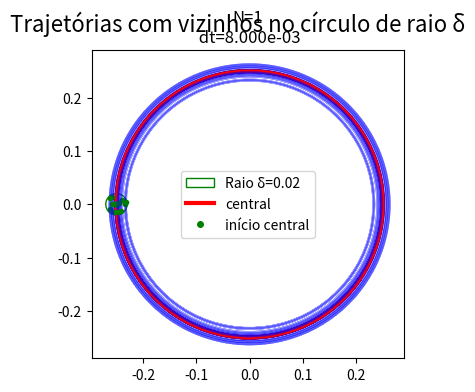

Python code for this plot:
from matplotlib import pyplot as plt
import numpy as cp 
from itertools import product

#===========================================================================================================================
#---------------------------------------------------------------------------------------------------------------------------
#===========================================================================================================================
class solve_RK4():
    """
    O objetivo dessa classe é resolver uma edo da forma. 
    r' = V(t, r)
    r(0) = r0
    """

    def __init__(self, func, r0, t0, dt, t_max):
        self.func = func
        self.r = [r0]
        self.t = [t0]
        self.dt = dt
        self.t_max = t_max
    def proximo_passo(self, i):
        ri = self.r[i]
        ti = self.t[i]
        dt = self.dt
        k1 = self.func(ti, ri) 
        k2 = self.func(ti + dt/2, ri + dt/2 *k1)
        k3 = self.func(ti + dt/2, ri + dt/2 * k2)
        k4 = self.func(ti + dt, ri + dt*k3)
        return ri + dt/6 * (k1 + 2*k2 +  2*k3 + k4)
    def fazer(self):
        dt = self.dt
        i= 0
        while self.t[-1] < self.t_max:
            self.r.append(self.proximo_passo(i))
            self.t.append(self.t[i] + dt)
            i += 1 
        return cp.array(self.t), cp.vstack(self.r)

#===========================================================================================================================
#---------------------------------------------------------------------------------------------------------------------------
#===========================================================================================================================
def gerar_tuplas(x, y, n, R):
    if n < 1:
        return [(x, y)]
    deslocs = [[R/(2**i), -R/(2**i)] for i in range(1, n+1)]
    combos = list(product(*deslocs))  
    return [(x + sum(dx), y + sum(dy)) for dx in combos for dy in combos]

#===========================================================================================================================
#---------------------------------------------------------------------------------------------------------------------------
#===========================================================================================================================
class Vector_plot_quarter_division():
    def __init__(self, N_fields, R1, T1, lamb):
        self.N_fields = N_fields
        self.R1 = R1
        self.T1 = T1
        self.lamb = lamb

    def phis_i(self, x,y,i, x0, y0):
        Ri = self.R1 * 2**(-i + 1)
        Ti = self.T1 * self.lamb**(-i + 1)
        r_norm = cp.sqrt((x - x0)**2 + (y - y0)**2)
        return (2*cp.pi*Ri**2/Ti) * cp.exp(-r_norm**2/(2*Ri**2) + 1/2)

    def laplaciano_phis(self, x,y,i, x0, y0):
        Ri = self.R1 * 2**(-i + 1)
        Ti = self.T1 * self.lamb**(-i + 1)
        r2 = (x - x0)**2 + (y - y0)**2
        phi = (2*cp.pi*Ri**2/Ti) * cp.exp(-r2/(2*Ri**2) + 0.5)
        lap = phi * (r2/Ri**4 - 2/Ri**2)
        return lap

    def campos(self, x, y, x0, y0):
        Vx_total = cp.zeros_like(x, dtype=float)
        Vy_total = cp.zeros_like(y, dtype=float)
        phis_total = cp.zeros_like(x, dtype=float)
        lap_total = cp.zeros_like(x, dtype=float)
        pontos = []
        for i in range(1, self.N_fields+1):
            pts = gerar_tuplas(x0, y0, i - 1, self.R1)
            for j, (x0i, y0i) in enumerate(pts):
                ix = j % (2**(i-1))   
                iy = j // (2**(i-1))  
                s = 1 if (ix + iy) % 2 == 0 else -1  
                Ri = self.R1 * 2**(-i + 1)

                phis = self.phis_i(x, y,i, x0i, y0i)
                lap  = self.laplaciano_phis(x, y, i, x0i, y0i)

                phis_total += phis
                lap_total  += lap
                Vx_total += s * (-(y - y0i) / Ri**2) * phis
                Vy_total += s * ((x - x0i) / Ri**2) * phis
            pontos = pontos + pts
        return Vx_total, Vy_total, pontos, phis_total, lap_total

#===========================================================================================================================
#---------------------------------------------------------------------------------------------------------------------------
#===========================================================================================================================

x0, y0 = (0,0)    
N_campos = 1
R1 = 1.0
T1 = 1.0
lamb = 2**(2/3)
campo = Vector_plot_quarter_division(N_fields=N_campos, R1=R1, T1=T1, lamb=lamb)

n = 50
x = cp.linspace(-1.5*campo.R1 + x0, 1.5*campo.R1 + x0, n)
y = cp.linspace(-1.5*campo.R1 + y0, 1.5*campo.R1 + y0, n)
X, Y = cp.meshgrid(x, y)

all_Vx, all_Vy, pts, phis_tot, lap_tot = campo.campos(X, Y, x0, y0)

def func(t, r):
    Vx, Vy, _, _, _ = campo.campos(r[0], r[1], x0, y0)   
    return cp.array([Vx, Vy], dtype=float)

plot = False
resolver_teste = False
plot_centros = False
if resolver_teste:
    ponto_inicial = [-.25, 0]
    t0 = 0
    dt = 0.001
    t_max = 1.5
    resolver = solve_RK4(func, ponto_inicial, t0, dt, t_max)
    t_selved, r_solved = resolver.fazer()

#===========================================================================================================================
#---------------------------------------------------------------------------------------------------------------------------
#===========================================================================================================================

if plot:
    magnitude = cp.hypot(all_Vx, all_Vy)
    xs, ys = zip(*pts)  
    fig, axes = plt.subplots(1, 4, figsize=(22, 5), constrained_layout=True)

    # 1) Campo vetorial + trajetória RK4
    ax = axes[0]
    if resolver_teste:
        x_sol = r_solved[:, 0]
        y_sol = r_solved[:, 1]
        ax.plot(x_sol, y_sol, "r-", lw=2, label="trajetória RK4")
        ax.plot(x_sol[0], y_sol[0], "go", label="início")
        ax.plot(x_sol[-1], y_sol[-1], "ro", label="fim")
    strm = ax.streamplot(X, Y, all_Vx, all_Vy, color=magnitude, cmap="plasma", density=2, linewidth=1)
    if plot_centros:
        ax.scatter(xs, ys, color="black", s=1, label="centros $\\phi_i$")
    ax.set_title(f"Campo vetorial e trajetória (N = {N_campos})")
    ax.axis("equal")
    ax.legend()
    fig.colorbar(strm.lines, ax=ax).set_label("|V|")

    # 2) Módulo do campo vetorial
    ax = axes[1]
    cont_mag = ax.contourf(X, Y, magnitude, levels=100, cmap="plasma")
    ax.set_title("Módulo do campo vetorial $|V(x, y)|$")
    ax.axis("equal")
    fig.colorbar(cont_mag, ax=ax).set_label("|V|")

    # 3) Campo escalar total
    ax = axes[2]
    cont_phi = ax.contourf(X, Y, phis_tot, levels=100, cmap="viridis")
    ax.set_title("Campo escalar total $\\sum_i \\phi_i(x, y)$")
    ax.axis("equal")
    fig.colorbar(cont_phi, ax=ax).set_label("$\\phi_{\\mathrm{total}}$")

    # 4) Laplaciano do campo escalar total
    ax = axes[3]
    cont_lap = ax.contourf(X, Y, lap_tot, levels=100, cmap="inferno")
    ax.set_title("Laplaciano $\\nabla^2 \\sum_i \\phi_i(x, y)$")
    ax.axis("equal")
    fig.colorbar(cont_lap, ax=ax).set_label("$\\nabla^2 \\phi_{\\mathrm{total}}$")

    plt.suptitle("Visualização do Campo Vetorial, Escalar e Laplaciano", fontsize=16)
    plt.show()


#===========================================================================================================================
#---------------------------------------------------------------------------------------------------------------------------
#===========================================================================================================================



class teste_estabilidade:
    def __init__ (self,R1= 1.0, T1 = 1.0, lamb = 2**(2/3)):
        
        self.R1 = R1
        self.T1 = T1
        self.lamb = lamb
        
    
    def rodar(self, N_fields, r0, delta, densidade_vizinhos, t_max, dt_base = 0.01, escala_dt= 0.5 ):
        campo = Vector_plot_quarter_division(N_fields, self.R1, self.T1, self.lamb)

        # Ajusta dt conforme N
        dt = dt_base * (escala_dt**N_fields)

        # Função da EDO
        def func(t, r):
            Vx, Vy, _, _, _ = campo.campos(r[0], r[1], 0, 0)
            return cp.array([Vx, Vy], dtype=float)
        print('campo feito')
        # Trajetória central
        rk_central = solve_RK4(func, cp.array(r0, dtype=float), 0, dt, t_max)
        t_central, r_central = rk_central.fazer()
        print('central resolvido')
        trajetorias_vizinhos = []
        x0, y0 = r0
        n_vizinhos = int(densidade_vizinhos *cp.pi*delta**2 )
        for _ in range(n_vizinhos):
            
            theta = cp.random.uniform(0, 2*cp.pi)
            r = delta * cp.sqrt(cp.random.uniform(0, 1)) 
            dx = r * cp.cos(theta)
            dy = r * cp.sin(theta)

            pos_viz = cp.array([x0 + dx, y0 + dy], dtype=float)
            rk_viz = solve_RK4(func, pos_viz, 0, dt, t_max)
            _, r_viz = rk_viz.fazer()
            trajetorias_vizinhos.append(r_viz)
        return {
            "N_fields": N_fields,
            "t": t_central,
            "central": r_central,
            "vizinhos": trajetorias_vizinhos,
            "dt_usado": dt,
            "n_vizinhos": n_vizinhos
        }
tester = teste_estabilidade(R1=1.0, T1=1.0, lamb=2**(2/3))

pos0 = (-0.25, 0)
delta = 0.02
densidade_vizinhos = 10000
t_max = 1.5

resultados = []
for N in [1]:
    res = tester.rodar(N, pos0, delta, densidade_vizinhos, t_max, dt_base=0.01, escala_dt=0.8)
    resultados.append(res)
    print(f"N={N}, dt={res['dt_usado']:.5f}, N vizinhos = {res['n_vizinhos']}")
fig, axes = plt.subplots(1, len(resultados), figsize=(8, 4), sharex=True, sharey=True)

if len(resultados) == 1:
    axes = [axes]

for ax, res in zip(axes, resultados):
    circle = plt.Circle(pos0, delta,color='green', fill=False, lw=1, label=f"Raio δ={delta}")
    ax.add_patch(circle)

    ax.plot(res["central"][:,0], res["central"][:,1], "r-", lw=3, label="central")
    ax.plot(res["central"][0,0], res["central"][0,1], "ro", label="início central", color = 'green', markersize = 4)

    for traj in res["vizinhos"]:
        ax.plot(traj[:,0], traj[:,1], "b-", alpha=0.4)
        ax.plot(traj[0,0], traj[0,1], "go", markersize=3)

    ax.set_title(f"N={res['N_fields']}\n dt={res['dt_usado']:.3e}")
    ax.set_aspect('equal', adjustable='box')  # <- aqui está a correção
    ax.legend()

plt.suptitle("Trajetórias com vizinhos no círculo de raio δ", fontsize=16)
plt.show()
